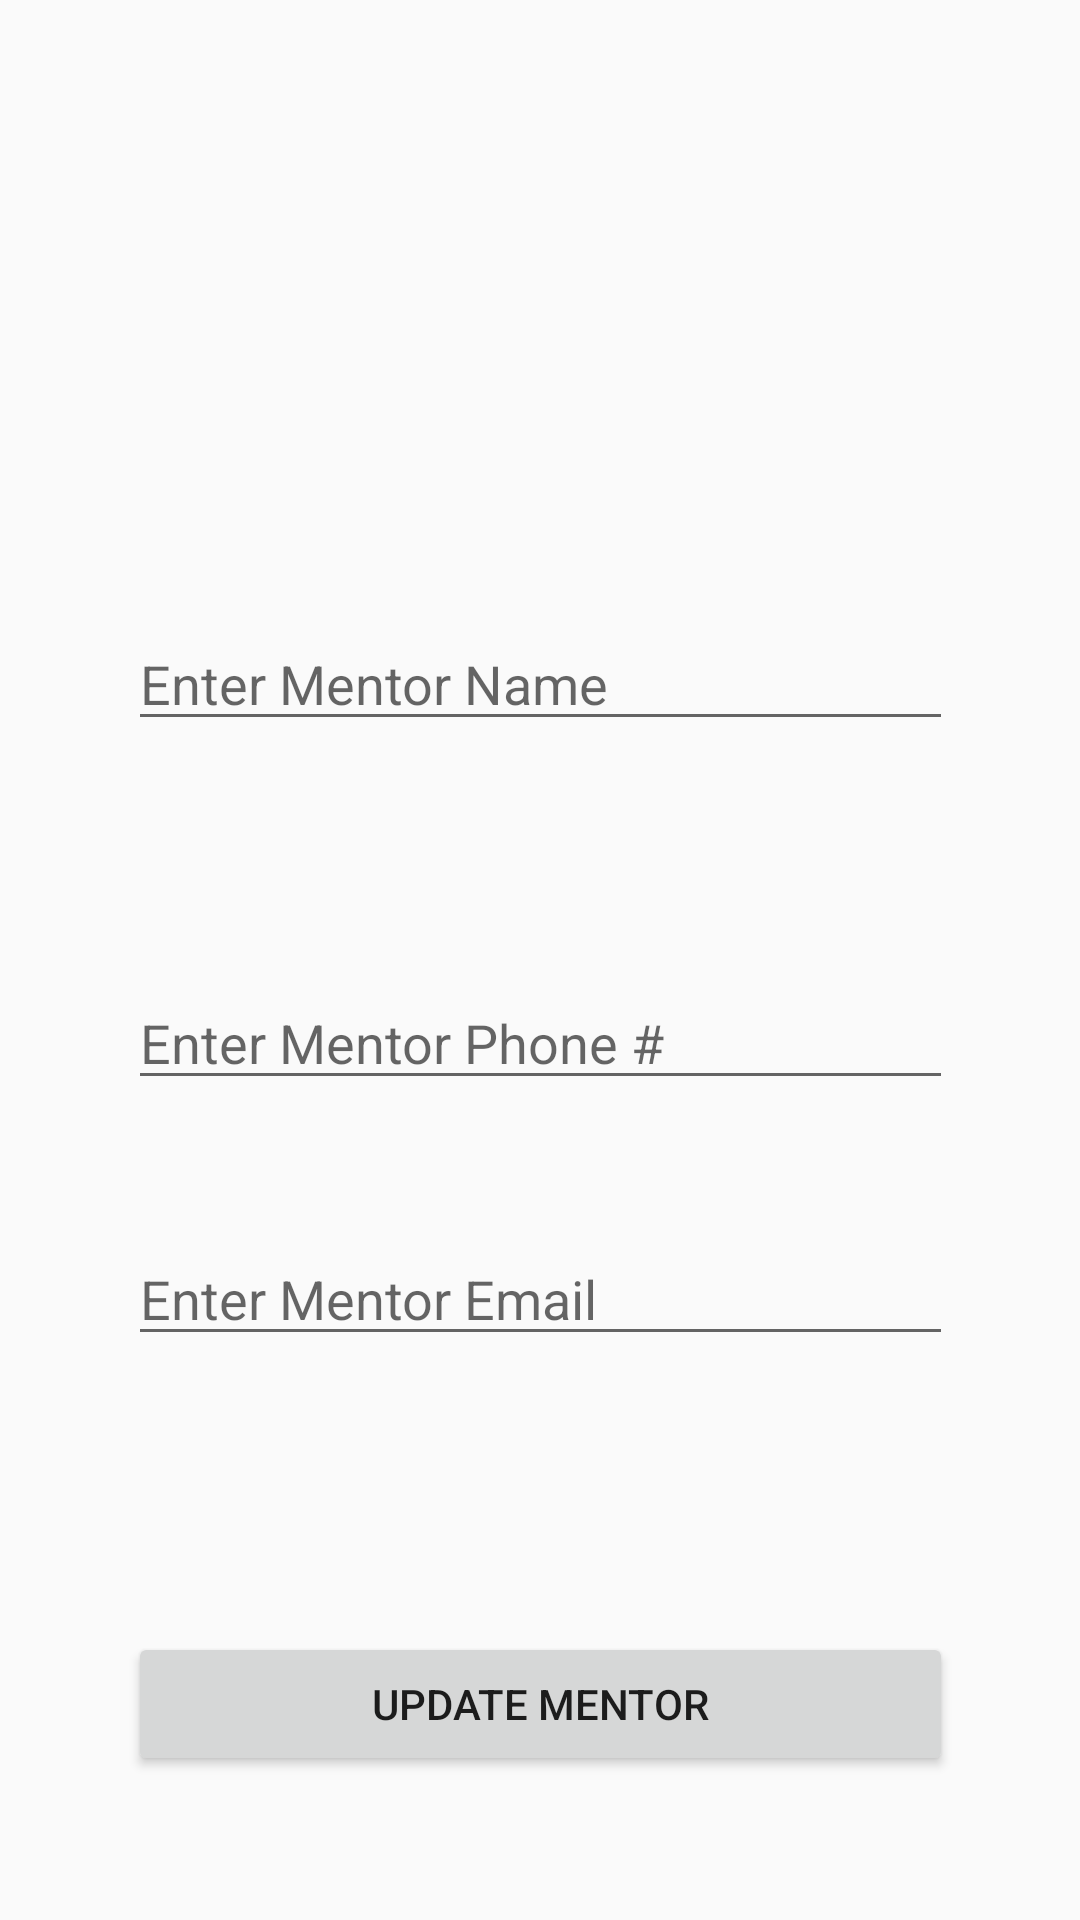

This screen was rendered from an Android layout file. Write that file and the resources it references.
<!-- AndroidManifest.xml: application theme AppTheme -->
<!-- res/layout/activity_mentor.xml -->
<?xml version="1.0" encoding="utf-8"?>
<android.support.constraint.ConstraintLayout xmlns:android="http://schemas.android.com/apk/res/android"
    xmlns:app="http://schemas.android.com/apk/res-auto"
    xmlns:tools="http://schemas.android.com/tools"
    android:layout_width="match_parent"
    android:layout_height="match_parent"
    tools:layout_editor_absoluteY="81dp">

    <EditText
        android:id="@+id/mentor_name"
        android:layout_width="@dimen/date_button_width"
        android:layout_height="wrap_content"
        android:layout_marginBottom="8dp"
        android:layout_marginEnd="8dp"
        android:layout_marginStart="8dp"
        android:layout_marginTop="8dp"
        android:ems="10"
        android:hint="@string/mentor_name_hint"
        android:inputType="textPersonName"
        app:layout_constraintBottom_toTopOf="@+id/mentor_phone"
        app:layout_constraintEnd_toEndOf="parent"
        app:layout_constraintHorizontal_bias="0.503"
        app:layout_constraintStart_toStartOf="parent"
        app:layout_constraintTop_toTopOf="parent"
        app:layout_constraintVertical_bias="0.738" />

    <EditText
        android:id="@+id/mentor_phone"
        android:layout_width="@dimen/date_button_width"
        android:layout_height="wrap_content"
        android:layout_marginBottom="44dp"
        android:layout_marginEnd="8dp"
        android:layout_marginStart="8dp"
        android:ems="10"
        android:hint="@string/mentor_phone_hint"
        android:inputType="phone"
        app:layout_constraintBottom_toTopOf="@+id/mentor_email"
        app:layout_constraintEnd_toEndOf="parent"
        app:layout_constraintHorizontal_bias="0.503"
        app:layout_constraintStart_toStartOf="parent" />

    <EditText
        android:id="@+id/mentor_email"
        android:layout_width="@dimen/date_button_width"
        android:layout_height="wrap_content"
        android:layout_marginBottom="92dp"
        android:layout_marginEnd="8dp"
        android:layout_marginStart="8dp"
        android:ems="10"
        android:hint="@string/mentor_email_hint"
        android:inputType="textEmailAddress"
        app:layout_constraintBottom_toTopOf="@+id/mentor_button"
        app:layout_constraintEnd_toEndOf="parent"
        app:layout_constraintHorizontal_bias="0.503"
        app:layout_constraintStart_toStartOf="parent" />

    <Button
        android:id="@+id/mentor_button"
        android:layout_width="@dimen/date_button_width"
        android:layout_height="wrap_content"
        android:layout_marginBottom="48dp"
        android:layout_marginEnd="8dp"
        android:layout_marginStart="8dp"
        android:text="@string/mentor_update"
        app:layout_constraintBottom_toBottomOf="parent"
        app:layout_constraintEnd_toEndOf="parent"
        app:layout_constraintStart_toStartOf="parent" />

</android.support.constraint.ConstraintLayout>
<!-- resources referenced by this layout -->
<resources>
  <dimen name="date_button_width">275dp</dimen>
  <string name="mentor_email_hint">Enter Mentor Email</string>
  <string name="mentor_name_hint">Enter Mentor Name</string>
  <string name="mentor_phone_hint">Enter Mentor Phone #</string>
  <string name="mentor_update">Update Mentor</string>
  <style name="AppTheme" parent="Theme.AppCompat.Light.DarkActionBar">
          
          <item name="colorPrimary">@color/colorPrimary</item>
          <item name="colorPrimaryDark">@color/colorPrimaryDark</item>
          <item name="colorAccent">@color/colorAccent</item>
      </style>
  <color name="colorPrimary">#4486a1</color>
  <color name="colorPrimaryDark">#002f51</color>
  <color name="colorAccent">#82bcd4</color>
</resources>
